Run: headless pygame with SDL's dummy video driver; simulated clock (each Clock.tick advances the game by its frame time, no real sleeping); random seed 0; keys injected as events and as key.get_pressed() state; no mouse input.
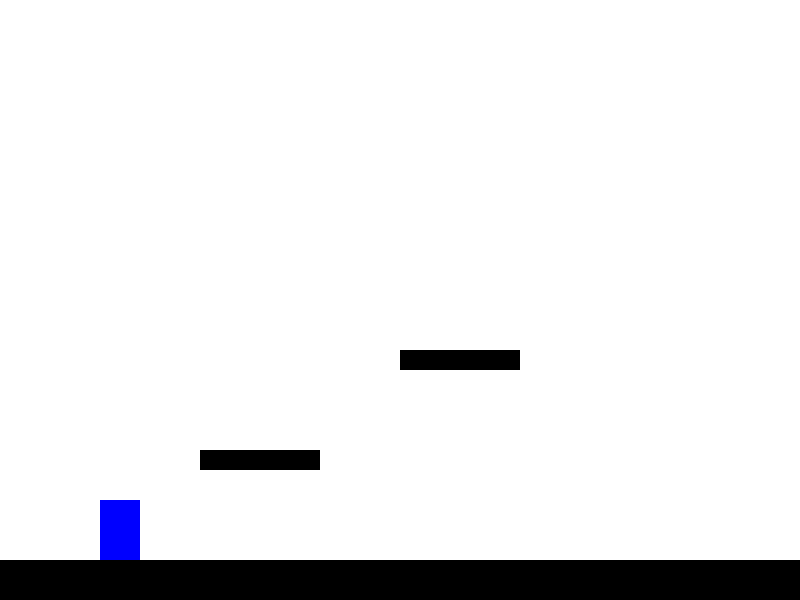
Frame 1 of 4 · flips 1–60 · no input
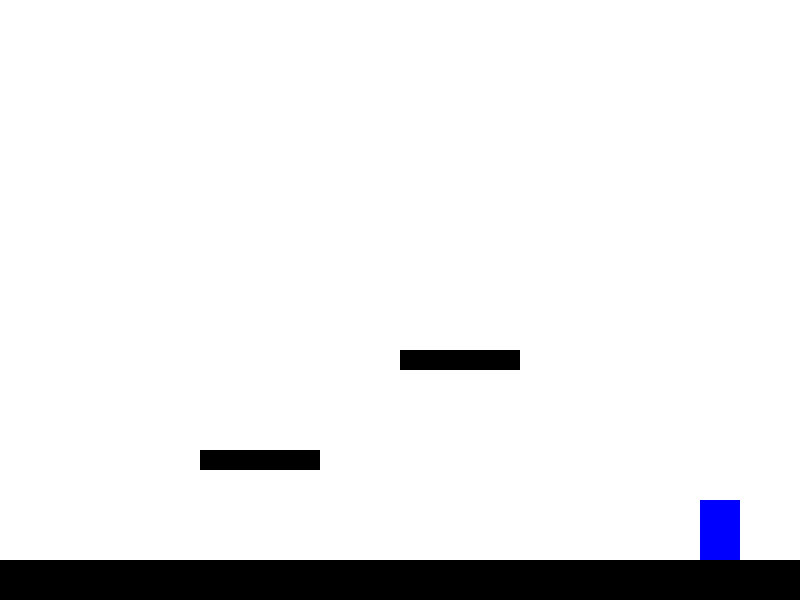
Frame 2 of 4 · flips 61–180 · tapped SPACE, RETURN · held RIGHT (→), D
Frame 3 of 4 · flips 181–300 · held DOWN (↓), S · screen unchanged from frame 2, image omitted
Frame 4 of 4 · flips 301–420 · held LEFT (←), A, UP (↑), W · screen same as frame 1, image omitted

The pygame program that drew these frames:

import pygame
from pygame.locals import *

# Game constants
SCREEN_WIDTH = 800
SCREEN_HEIGHT = 600
FPS = 60
GRAVITY = 0.5

# Colors
WHITE = (255, 255, 255)
BLACK = (0, 0, 0)
BLUE = (0, 0, 255)

class Player(pygame.sprite.Sprite):
    def __init__(self, x, y):
        super().__init__()
        self.image = pygame.Surface((40, 60))
        self.image.fill(BLUE)
        self.rect = self.image.get_rect()
        self.rect.topleft = (x, y)
        self.vel_x = 0
        self.vel_y = 0
        self.speed = 5
        self.jump_power = 10
        self.on_ground = False
        self.direction = 1  # 1=right, -1=left

    def update(self, platforms):
        keys = pygame.key.get_pressed()
        self.vel_x = 0
        if keys[K_LEFT]:
            self.vel_x = -self.speed
            self.direction = -1
        if keys[K_RIGHT]:
            self.vel_x = self.speed
            self.direction = 1
        if keys[K_SPACE] and self.on_ground:
            self.vel_y = -self.jump_power

        # apply gravity
        self.vel_y += GRAVITY

        # horizontal movement
        self.rect.x += self.vel_x
        self.collide(self.vel_x, 0, platforms)

        # vertical movement
        self.rect.y += self.vel_y
        self.on_ground = False
        self.collide(0, self.vel_y, platforms)

    def collide(self, vel_x, vel_y, platforms):
        for p in platforms:
            if self.rect.colliderect(p.rect):
                if vel_x > 0:
                    self.rect.right = p.rect.left
                if vel_x < 0:
                    self.rect.left = p.rect.right
                if vel_y > 0:
                    self.rect.bottom = p.rect.top
                    self.vel_y = 0
                    self.on_ground = True
                if vel_y < 0:
                    self.rect.top = p.rect.bottom
                    self.vel_y = 0

class Platform(pygame.sprite.Sprite):
    def __init__(self, x, y, w, h):
        super().__init__()
        self.image = pygame.Surface((w, h))
        self.image.fill(BLACK)
        self.rect = self.image.get_rect()
        self.rect.topleft = (x, y)

class Arrow(pygame.sprite.Sprite):
    def __init__(self, x, y, direction):
        super().__init__()
        self.image = pygame.Surface((20, 5))
        self.image.fill((150, 75, 0))
        self.rect = self.image.get_rect()
        self.rect.center = (x, y)
        self.speed = 10 * direction

    def update(self):
        self.rect.x += self.speed
        if self.rect.right < 0 or self.rect.left > SCREEN_WIDTH:
            self.kill()

def main():
    pygame.init()
    screen = pygame.display.set_mode((SCREEN_WIDTH, SCREEN_HEIGHT))
    clock = pygame.time.Clock()

    player = Player(100, SCREEN_HEIGHT - 100)
    arrows = pygame.sprite.Group()
    platforms = pygame.sprite.Group()

    # simple ground platform
    ground = Platform(0, SCREEN_HEIGHT - 40, SCREEN_WIDTH, 40)
    platforms.add(ground)

    # additional platforms
    platforms.add(Platform(200, SCREEN_HEIGHT - 150, 120, 20))
    platforms.add(Platform(400, SCREEN_HEIGHT - 250, 120, 20))

    all_sprites = pygame.sprite.Group()
    all_sprites.add(player)
    all_sprites.add(platforms)

    running = True
    while running:
        for event in pygame.event.get():
            if event.type == QUIT:
                running = False
            if event.type == KEYDOWN and event.key == K_f:
                arrow = Arrow(player.rect.centerx, player.rect.centery, player.direction)
                arrows.add(arrow)
                all_sprites.add(arrow)

        player.update(platforms)
        arrows.update()

        screen.fill(WHITE)
        all_sprites.draw(screen)
        pygame.display.flip()
        clock.tick(FPS)

    pygame.quit()

if __name__ == "__main__":
    main()
